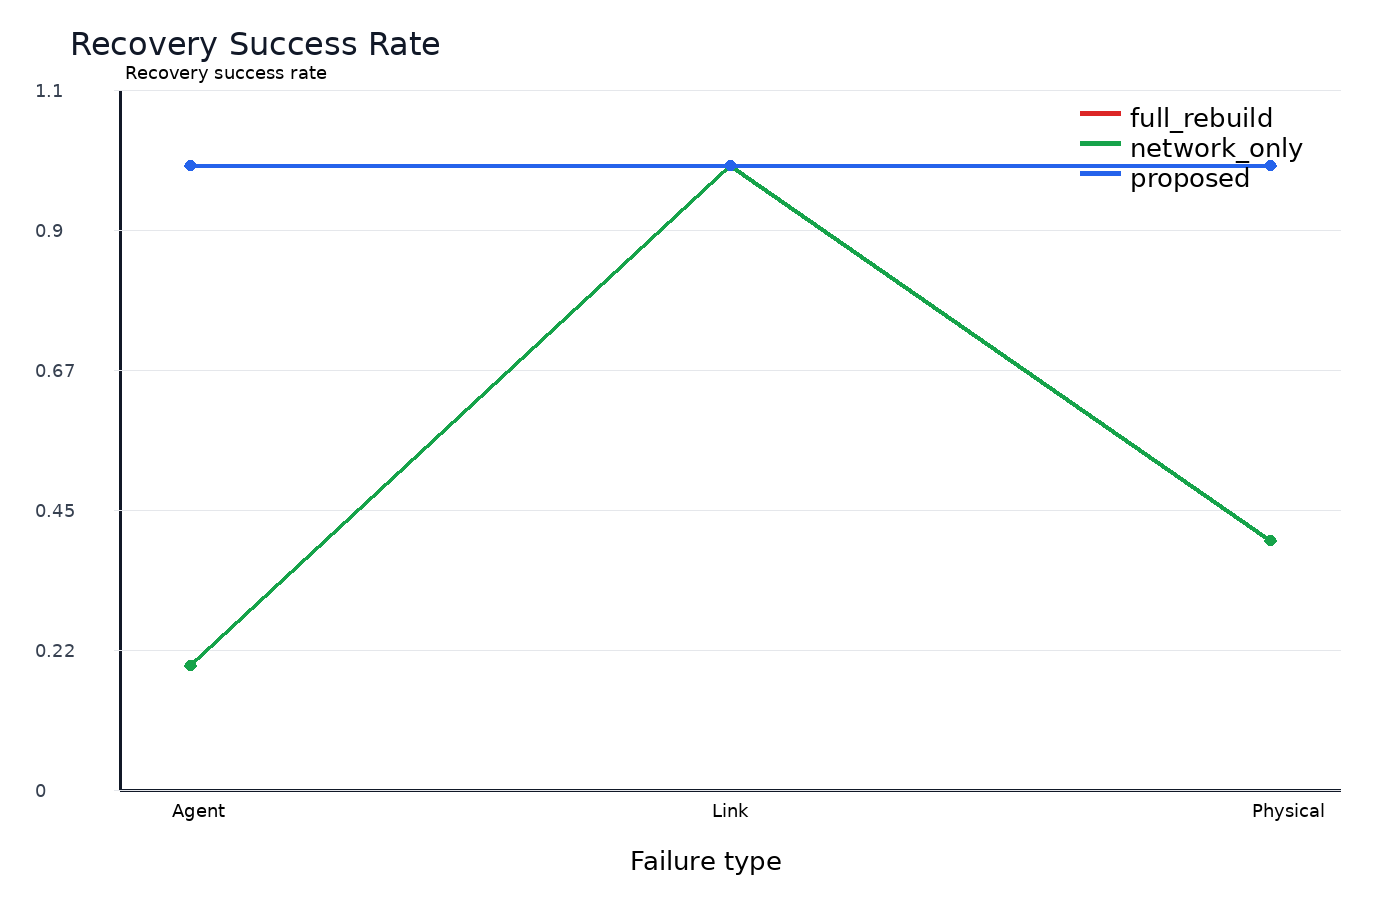

The file beside this chart, header and first rows:
x, method, mean, ci95, sample_count
Agent, full_rebuild, 1.0, 0.0, 150
Agent, network_only, 0.2, 0.0, 150
Agent, proposed, 1.0, 0.0, 150
Link, full_rebuild, 1.0, 0.0, 150
Link, network_only, 1.0, 0.0, 150
Link, proposed, 1.0, 0.0, 150
Physical, full_rebuild, 1.0, 0.0, 150
Physical, network_only, 0.4, 0.0, 150
Physical, proposed, 1.0, 0.0, 150
